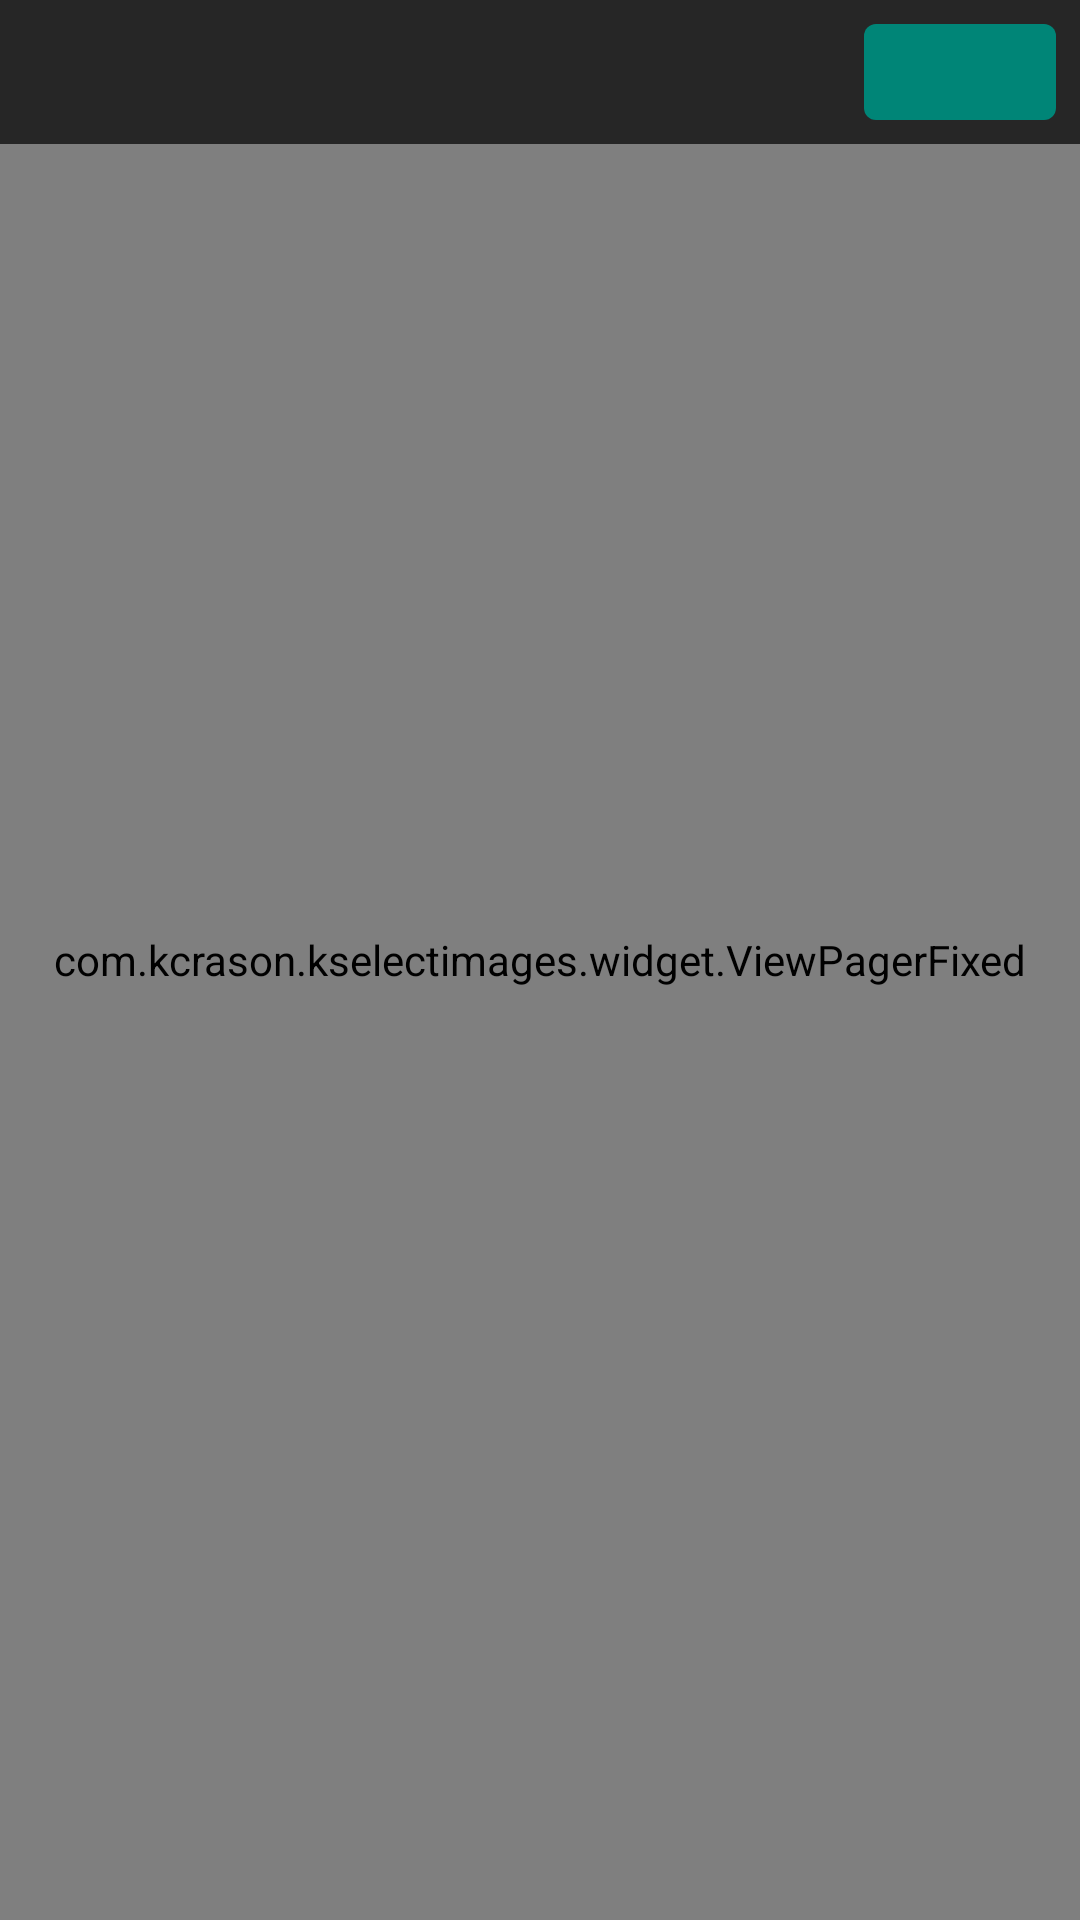

Android layout source for this screen:
<!-- AndroidManifest.xml: application theme AppTheme -->
<!-- res/layout/activity_take_photo_preview.xml -->
<RelativeLayout
    xmlns:android="http://schemas.android.com/apk/res/android"
    xmlns:tools="http://schemas.android.com/tools"
    android:layout_width="match_parent"
    android:layout_height="match_parent"
    android:background="#080808">

    <com.kcrason.kselectimages.widget.ViewPagerFixed
        android:id="@+id/viewpager"
        android:layout_width="match_parent"
        android:layout_height="match_parent"
        android:layout_centerHorizontal="true"
        android:unselectedAlpha="1">
    </com.kcrason.kselectimages.widget.ViewPagerFixed>

    <RelativeLayout
        android:id="@+id/rl_title_bar"
        android:layout_width="fill_parent"
        android:layout_height="48dp"
        android:background="#bf080808">

        <ImageView
            android:id="@+id/back"
            style="@style/title_bar_imageview_style"
            android:onClick="onBack"
            android:src="@drawable/back"/>

        <TextView
            android:id="@+id/tv_image_number"
            android:layout_width="wrap_content"
            android:layout_height="wrap_content"
            android:layout_centerVertical="true"
            android:layout_marginLeft="8dp"
            android:layout_toRightOf="@+id/back"
            android:textColor="@android:color/white"
            android:textSize="18sp"/>

        <Button
            android:id="@+id/preview_commit"
            android:layout_width="64dip"
            android:layout_height="48dip"
            android:layout_alignParentRight="true"
            android:layout_centerVertical="true"
            android:layout_margin="8dip"
            android:background="@drawable/selector_image_complete_shape"
            android:gravity="center"
            android:textColor="@android:color/white"
            android:textSize="12sp"/>
    </RelativeLayout>


</RelativeLayout>
<!-- resources referenced by this layout -->
<resources>
  <!-- drawable selector_image_complete_shape (drawable) -->
  <?xml version="1.0" encoding="utf-8"?>
  <shape xmlns:android="http://schemas.android.com/apk/res/android" >
  
      <corners android:radius="4dip" />
      <solid android:color="@color/accent_material_light" />
  
  </shape>
  <style name="title_bar_imageview_style">
          <item name="android:layout_width">48dp</item>
          <item name="android:layout_height">48dp</item>
          <item name="android:padding">8dp</item>
          <item name="android:clickable">true</item>
      </style>
  <style name="AppTheme" parent="Theme.AppCompat.Light.DarkActionBar">
          
          <item name="colorPrimary">@color/colorPrimary</item>
          <item name="colorPrimaryDark">@color/colorPrimaryDark</item>
          <item name="colorAccent">@color/accent_material_light</item>
      </style>
  <color name="colorPrimary">#393a3f</color>
  <color name="colorPrimaryDark">#303135</color>
</resources>
